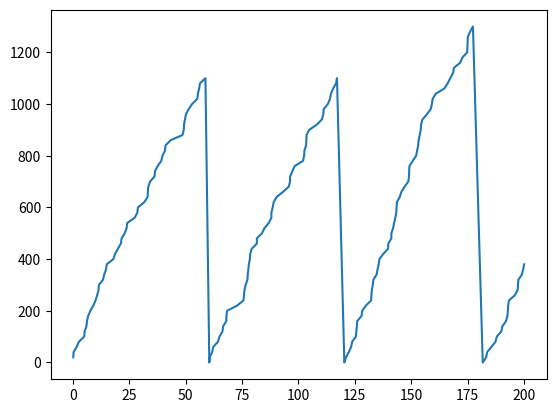

This chart was generated by the following Python code:
from numpy.random import exponential
import matplotlib.pyplot as plt

num_attackers = 100
learning_rate = 1
update_period = 60
attack_per_attacker = 20

simulation_length = 200

x = []
y = []

current_time = 0
current_number_of_learned_paths = 0

while current_time < simulation_length:
    time_to_learn = exponential(1 / learning_rate)
    if current_number_of_learned_paths < num_attackers:
        current_number_of_learned_paths += 1

    if current_time % update_period > (current_time + time_to_learn) % update_period:
        current_number_of_learned_paths = 0

    current_time += time_to_learn
    x.append(current_time)
    y.append(current_number_of_learned_paths * attack_per_attacker)

plt.plot(x, y)

plt.show()
